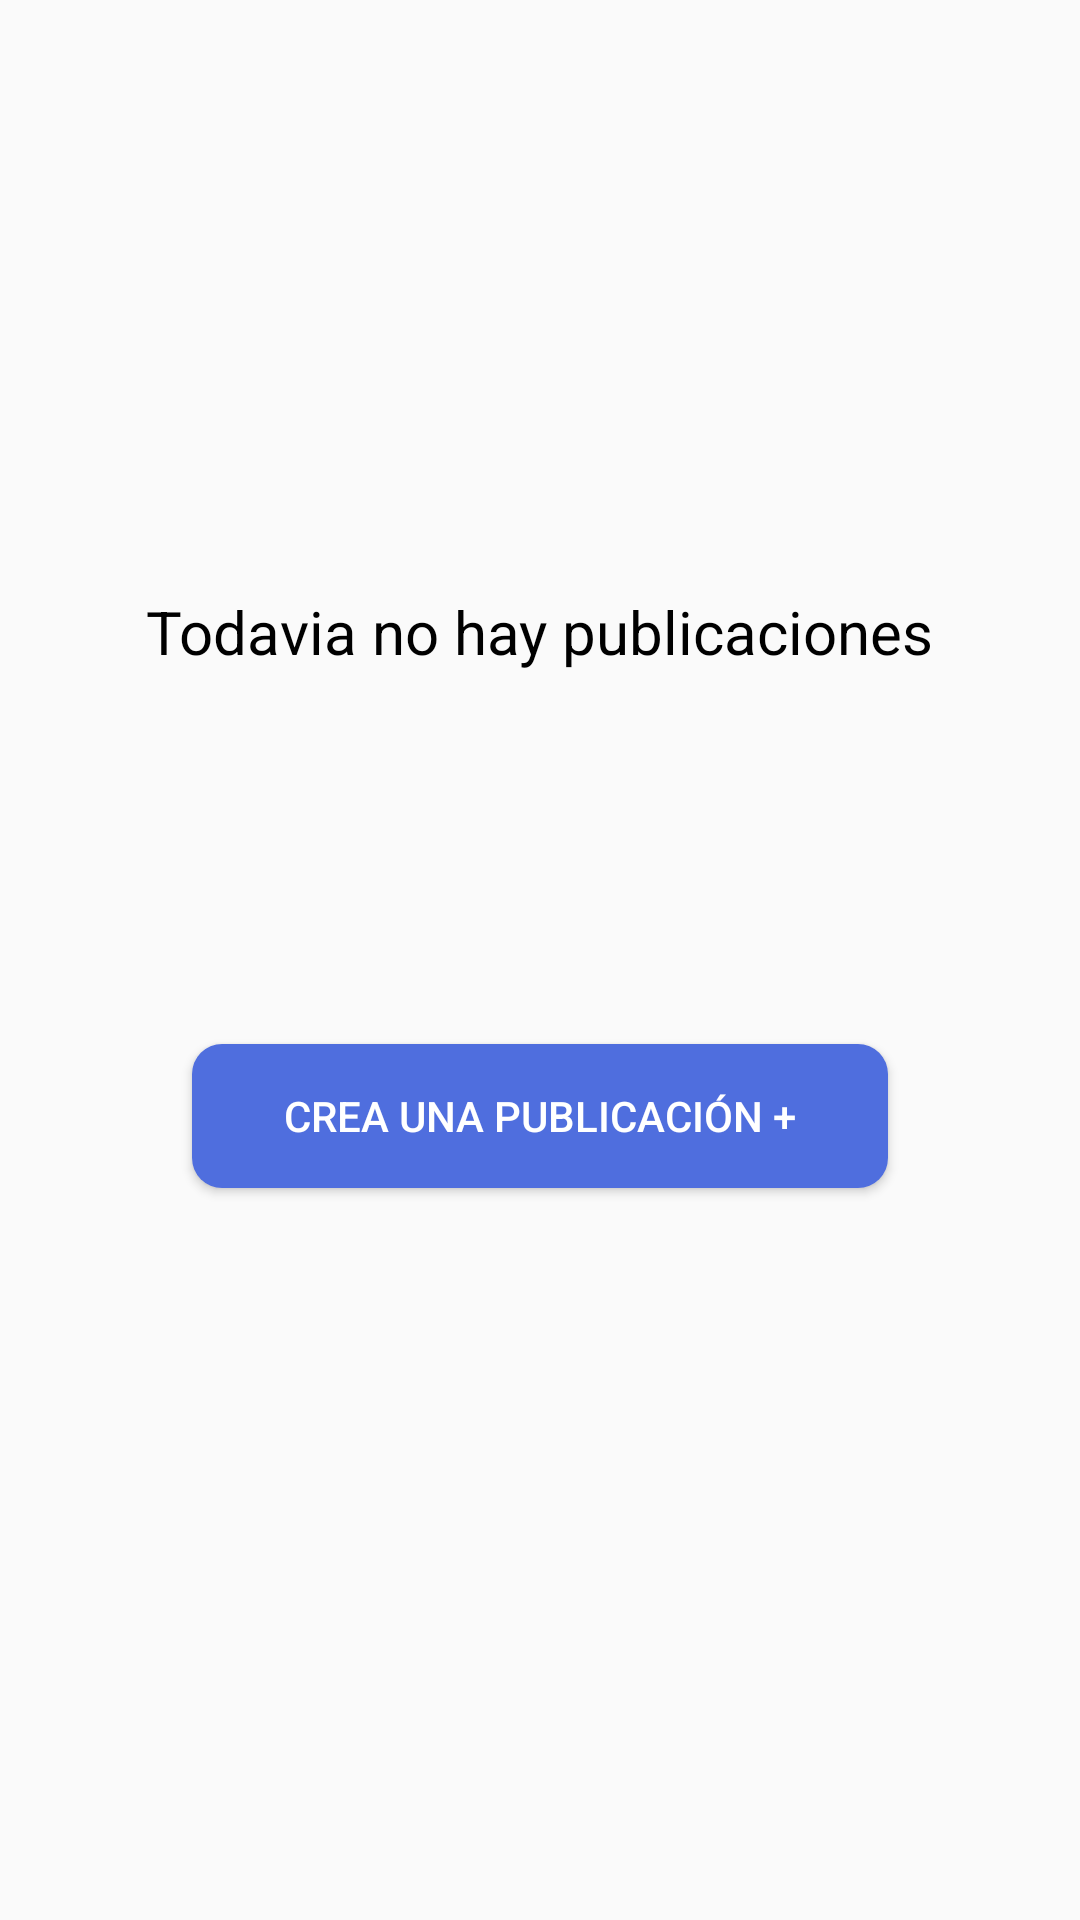

Produce the Android XML layout that renders to this screen, including the resource entries it uses.
<!-- AndroidManifest.xml: application theme Theme.Reto1 -->
<!-- res/layout/fragment_publicaciones.xml -->
<?xml version="1.0" encoding="utf-8"?>
<FrameLayout xmlns:android="http://schemas.android.com/apk/res/android"
    xmlns:app="http://schemas.android.com/apk/res-auto"
    xmlns:tools="http://schemas.android.com/tools"
    android:layout_width="match_parent"
    android:layout_height="match_parent"
    tools:context=".PublicacionesFragment">

    <androidx.constraintlayout.widget.ConstraintLayout
        android:layout_width="match_parent"
        android:layout_height="match_parent">

        <androidx.constraintlayout.widget.ConstraintLayout
            android:id="@+id/noPublicaciones"
            android:layout_width="0dp"
            android:layout_height="wrap_content"
            android:layout_marginStart="24dp"
            android:layout_marginTop="32dp"
            android:layout_marginEnd="24dp"
            android:visibility="visible"
            app:layout_constraintEnd_toEndOf="parent"
            app:layout_constraintStart_toStartOf="parent"
            app:layout_constraintTop_toTopOf="parent">

            <ImageView
                android:id="@+id/imageView2"
                android:layout_width="109dp"
                android:layout_height="109dp"
                android:layout_marginStart="120dp"
                android:layout_marginTop="32dp"
                android:layout_marginEnd="120dp"
                android:src="@drawable/mundo"
                app:layout_constraintEnd_toEndOf="parent"
                app:layout_constraintStart_toStartOf="parent"
                app:layout_constraintTop_toTopOf="parent" />

            <TextView
                android:id="@+id/textView"
                android:layout_width="wrap_content"
                android:layout_height="wrap_content"
                android:layout_marginStart="90dp"
                android:layout_marginTop="24dp"
                android:layout_marginEnd="90dp"
                android:layout_marginBottom="24dp"
                android:text="Todavia no hay publicaciones"
                android:textColor="@color/black"
                android:textSize="20sp"
                app:layout_constraintBottom_toBottomOf="parent"
                app:layout_constraintEnd_toEndOf="parent"
                app:layout_constraintStart_toStartOf="parent"
                app:layout_constraintTop_toBottomOf="@+id/imageView2" />
        </androidx.constraintlayout.widget.ConstraintLayout>

        <Button
            android:id="@+id/addBtn"
            android:layout_width="0dp"
            android:layout_height="wrap_content"
            android:layout_marginStart="64dp"
            android:layout_marginTop="100dp"
            android:layout_marginEnd="64dp"
            android:background="@drawable/estilobotones"
            android:text="Crea una publicación +"
            android:textColor="@color/white"
            app:layout_constraintEnd_toEndOf="parent"
            app:layout_constraintStart_toStartOf="parent"
            app:layout_constraintTop_toBottomOf="@+id/noPublicaciones"
            app:rippleColor="@color/purple_500" />

        <androidx.recyclerview.widget.RecyclerView
            android:id="@+id/publicacionesRecycler"
            android:layout_width="0dp"
            android:layout_height="0dp"
            android:layout_marginStart="24dp"
            android:layout_marginTop="32dp"
            android:layout_marginEnd="24dp"
            android:layout_marginBottom="16dp"
            android:visibility="invisible"
            app:layout_constraintBottom_toTopOf="@+id/addBtn2"
            app:layout_constraintEnd_toEndOf="parent"
            app:layout_constraintStart_toStartOf="parent"
            app:layout_constraintTop_toTopOf="parent" />

        <Button
            android:id="@+id/addBtn2"
            android:layout_width="54dp"
            android:layout_height="55dp"
            android:layout_marginEnd="16dp"
            android:layout_marginBottom="16dp"
            android:background="@drawable/estilobotones"
            android:text="+"
            android:textColor="@color/white"
            android:textSize="24sp"
            android:visibility="invisible"
            app:layout_constraintBottom_toBottomOf="parent"
            app:layout_constraintEnd_toEndOf="parent" />
    </androidx.constraintlayout.widget.ConstraintLayout>
</FrameLayout>
<!-- resources referenced by this layout -->
<resources>
  <color name="black">#FF000000</color>
  <color name="purple_500">#FF6200EE</color>
  <color name="white">#FFFFFFFF</color>
  <!-- drawable estilobotones (drawable) -->
  <?xml version="1.0" encoding="utf-8"?>
  <shape android:shape="rectangle"
      xmlns:android="http://schemas.android.com/apk/res/android">
      <corners android:radius="30px"/>
      <solid android:color="@color/azul"/>
  </shape>
  <style name="Theme.Reto1" parent="Theme.AppCompat.DayNight.NoActionBar">
          
          <item name="colorPrimary">@color/white</item>
          <item name="colorPrimaryVariant">@color/purple_700</item>
          <item name="colorOnPrimary">@color/white</item>
          
          <item name="colorSecondary">@color/teal_200</item>
          <item name="colorSecondaryVariant">@color/teal_200</item>
          <item name="colorOnSecondary">@color/white</item>
          
          <item name="android:statusBarColor" tools:targetApi="l">?attr/colorPrimaryVariant</item>
          
      </style>
  <color name="azul">#4F6EDE</color>
  <color name="purple_700">#FF3700B3</color>
  <color name="teal_200">#FF03DAC5</color>
</resources>
